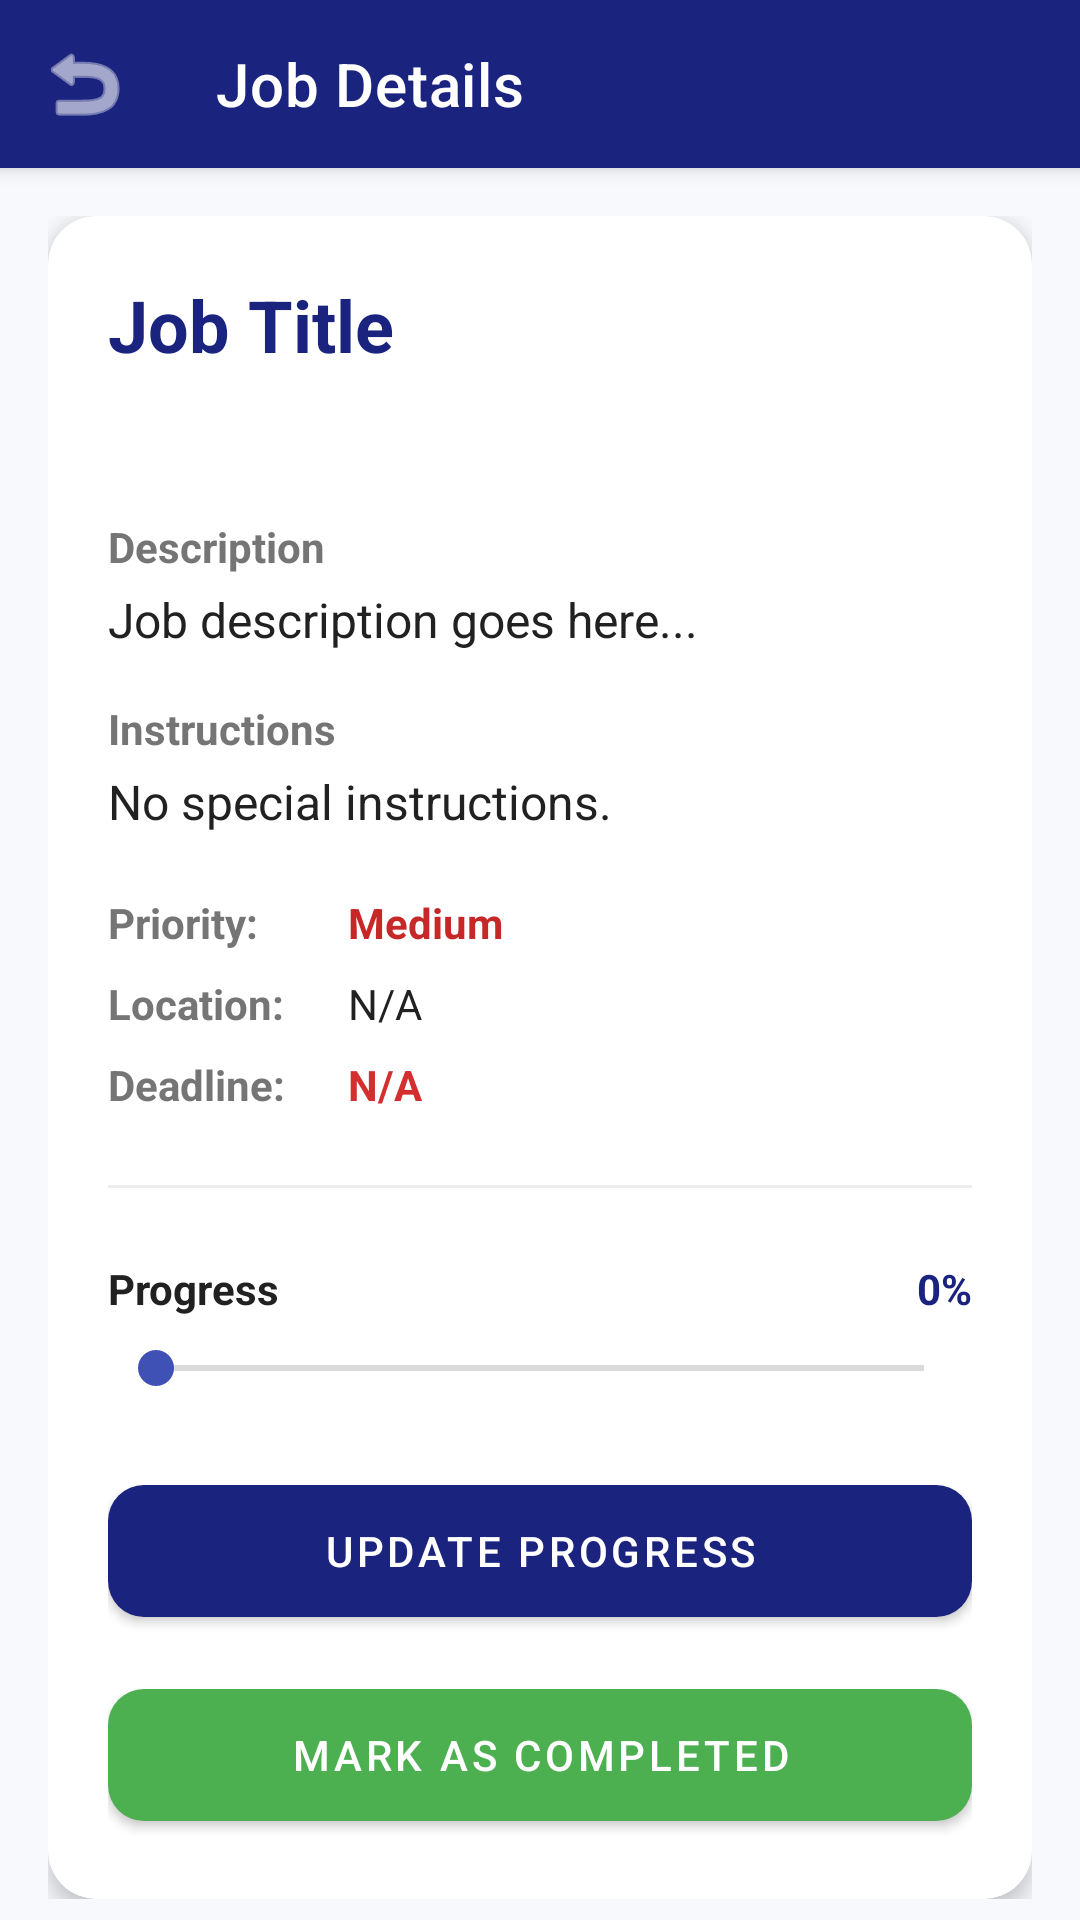

Produce the Android XML layout that renders to this screen, including the resource entries it uses.
<!-- AndroidManifest.xml: application theme Theme.JobManagementSystem -->
<!-- res/layout/activity_job_details.xml -->
<?xml version="1.0" encoding="utf-8"?>
<androidx.coordinatorlayout.widget.CoordinatorLayout xmlns:android="http://schemas.android.com/apk/res/android"
    xmlns:app="http://schemas.android.com/apk/res-auto"
    xmlns:tools="http://schemas.android.com/tools"
    android:layout_width="match_parent"
    android:layout_height="match_parent"
    android:background="#F8F9FD">

    <com.google.android.material.appbar.AppBarLayout
        android:layout_width="match_parent"
        android:layout_height="wrap_content">

        <com.google.android.material.appbar.MaterialToolbar
            android:id="@+id/toolbar"
            android:layout_width="match_parent"
            android:layout_height="?attr/actionBarSize"
            android:background="@color/primary_blue"
            app:navigationIcon="@android:drawable/ic_menu_revert"
            app:navigationIconTint="@color/white"
            app:title="Job Details"
            app:titleTextColor="@color/white" />

    </com.google.android.material.appbar.AppBarLayout>

    <androidx.core.widget.NestedScrollView
        android:layout_width="match_parent"
        android:layout_height="match_parent"
        app:layout_behavior="@string/appbar_scrolling_view_behavior">

        <LinearLayout
            android:layout_width="match_parent"
            android:layout_height="wrap_content"
            android:orientation="vertical"
            android:padding="16dp">

            <com.google.android.material.card.MaterialCardView
                android:layout_width="match_parent"
                android:layout_height="wrap_content"
                app:cardCornerRadius="16dp"
                app:cardElevation="4dp"
                app:cardBackgroundColor="@color/white">

                <LinearLayout
                    android:layout_width="match_parent"
                    android:layout_height="wrap_content"
                    android:orientation="vertical"
                    android:padding="20dp">

                    <TextView
                        android:id="@+id/tvDetailTitle"
                        android:layout_width="match_parent"
                        android:layout_height="wrap_content"
                        android:text="Job Title"
                        android:textColor="@color/primary_blue"
                        android:textSize="24sp"
                        android:textStyle="bold"
                        android:layout_marginBottom="8dp" />

                    <TextView
                        android:id="@+id/tvDetailStatus"
                        android:layout_width="wrap_content"
                        android:layout_height="wrap_content"
                        android:text="Status"
                        android:textSize="12sp"
                        android:textStyle="bold"
                        android:paddingHorizontal="12dp"
                        android:paddingVertical="4dp"
                        android:background="@drawable/bg_status_progress"
                        android:textColor="@color/white"
                        android:layout_marginBottom="16dp" />

                    <TextView
                        android:layout_width="wrap_content"
                        android:layout_height="wrap_content"
                        android:text="Description"
                        android:textSize="14sp"
                        android:textStyle="bold"
                        android:textColor="@color/text_secondary"
                        android:layout_marginBottom="4dp" />

                    <TextView
                        android:id="@+id/tvDetailDesc"
                        android:layout_width="match_parent"
                        android:layout_height="wrap_content"
                        android:text="Job description goes here..."
                        android:textSize="16sp"
                        android:textColor="@color/text_primary"
                        android:layout_marginBottom="16dp" />

                    <TextView
                        android:layout_width="wrap_content"
                        android:layout_height="wrap_content"
                        android:text="Instructions"
                        android:textSize="14sp"
                        android:textStyle="bold"
                        android:textColor="@color/text_secondary"
                        android:layout_marginBottom="4dp" />

                    <TextView
                        android:id="@+id/tvDetailInstructions"
                        android:layout_width="match_parent"
                        android:layout_height="wrap_content"
                        android:text="No special instructions."
                        android:textSize="16sp"
                        android:textColor="@color/text_primary"
                        android:layout_marginBottom="20dp" />

                    <LinearLayout
                        android:layout_width="match_parent"
                        android:layout_height="wrap_content"
                        android:orientation="horizontal"
                        android:layout_marginBottom="8dp">

                        <TextView
                            android:layout_width="80dp"
                            android:layout_height="wrap_content"
                            android:text="Priority:"
                            android:textStyle="bold"
                            android:textColor="@color/text_secondary" />

                        <TextView
                            android:id="@+id/tvDetailPriority"
                            android:layout_width="wrap_content"
                            android:layout_height="wrap_content"
                            android:text="Medium"
                            android:textColor="#C62828"
                            android:textStyle="bold" />
                    </LinearLayout>

                    <LinearLayout
                        android:layout_width="match_parent"
                        android:layout_height="wrap_content"
                        android:orientation="horizontal"
                        android:layout_marginBottom="8dp">

                        <TextView
                            android:layout_width="80dp"
                            android:layout_height="wrap_content"
                            android:text="Location:"
                            android:textStyle="bold"
                            android:textColor="@color/text_secondary" />

                        <TextView
                            android:id="@+id/tvDetailLocation"
                            android:layout_width="wrap_content"
                            android:layout_height="wrap_content"
                            android:text="N/A"
                            android:textColor="@color/text_primary" />
                    </LinearLayout>

                    <LinearLayout
                        android:layout_width="match_parent"
                        android:layout_height="wrap_content"
                        android:orientation="horizontal"
                        android:layout_marginBottom="24dp">

                        <TextView
                            android:layout_width="80dp"
                            android:layout_height="wrap_content"
                            android:text="Deadline:"
                            android:textStyle="bold"
                            android:textColor="@color/text_secondary" />

                        <TextView
                            android:id="@+id/tvDetailDeadline"
                            android:layout_width="wrap_content"
                            android:layout_height="wrap_content"
                            android:text="N/A"
                            android:textColor="@color/error_red"
                            android:textStyle="bold" />
                    </LinearLayout>

                    <View
                        android:layout_width="match_parent"
                        android:layout_height="1dp"
                        android:background="#EEEEEE"
                        android:layout_marginBottom="24dp" />

                    <RelativeLayout
                        android:layout_width="match_parent"
                        android:layout_height="wrap_content"
                        android:layout_marginBottom="8dp">

                        <TextView
                            android:layout_width="wrap_content"
                            android:layout_height="wrap_content"
                            android:text="Progress"
                            android:textStyle="bold"
                            android:textColor="@color/text_primary"
                            android:layout_alignParentStart="true" />

                        <TextView
                            android:id="@+id/tvDetailProgressPercent"
                            android:layout_width="wrap_content"
                            android:layout_height="wrap_content"
                            android:text="0%"
                            android:textStyle="bold"
                            android:textColor="@color/primary_blue"
                            android:layout_alignParentEnd="true" />
                    </RelativeLayout>

                    <SeekBar
                        android:id="@+id/seekBarProgress"
                        android:layout_width="match_parent"
                        android:layout_height="wrap_content"
                        android:max="100"
                        android:progress="0"
                        android:layout_marginBottom="24dp" />

                    <com.google.android.material.button.MaterialButton
                        android:id="@+id/btnUpdateProgress"
                        android:layout_width="match_parent"
                        android:layout_height="56dp"
                        android:text="UPDATE PROGRESS"
                        android:layout_marginBottom="12dp"
                        app:cornerRadius="12dp" />

                    <com.google.android.material.button.MaterialButton
                        android:id="@+id/btnCompleteJob"
                        android:layout_width="match_parent"
                        android:layout_height="56dp"
                        android:text="MARK AS COMPLETED"
                        android:textColor="@color/white"
                        app:backgroundTint="#4CAF50"
                        app:cornerRadius="12dp" />

                    <ImageView
                        android:id="@+id/ivDetailImage"
                        android:layout_width="match_parent"
                        android:layout_height="150dp"
                        android:scaleType="centerCrop"
                        android:visibility="gone"
                        android:layout_marginTop="12dp"
                        android:contentDescription="Job Image"/>

                </LinearLayout>
            </com.google.android.material.card.MaterialCardView>

        </LinearLayout>
    </androidx.core.widget.NestedScrollView>

</androidx.coordinatorlayout.widget.CoordinatorLayout>
<!-- resources referenced by this layout -->
<resources>
  <color name="error_red">#D32F2F</color>
  <color name="primary_blue">#1A237E</color>
  <color name="text_primary">#212121</color>
  <color name="text_secondary">#757575</color>
  <color name="white">#FFFFFF</color>
  <style name="Theme.JobManagementSystem" parent="Base.Theme.JobManagementSystem" />
  <style name="Base.Theme.JobManagementSystem" parent="Theme.MaterialComponents.DayNight.NoActionBar">
          
          <item name="colorPrimary">@color/primary_blue</item>
          <item name="colorPrimaryVariant">@color/primary_blue</item>
          <item name="colorOnPrimary">@color/white</item>
          
          <item name="colorSecondary">@color/secondary_blue</item>
          <item name="colorSecondaryVariant">@color/secondary_blue</item>
          <item name="colorOnSecondary">@color/white</item>
          
          <item name="android:statusBarColor">@color/primary_blue</item>
          
          <item name="android:textColorPrimary">@color/black</item>
          <item name="android:textColorSecondary">@color/text_secondary</item>
          <item name="editTextStyle">@style/Widget.MaterialComponents.TextInputLayout.OutlinedBox</item>
      </style>
  <color name="secondary_blue">#3F51B5</color>
  <color name="black">#121212</color>
</resources>
